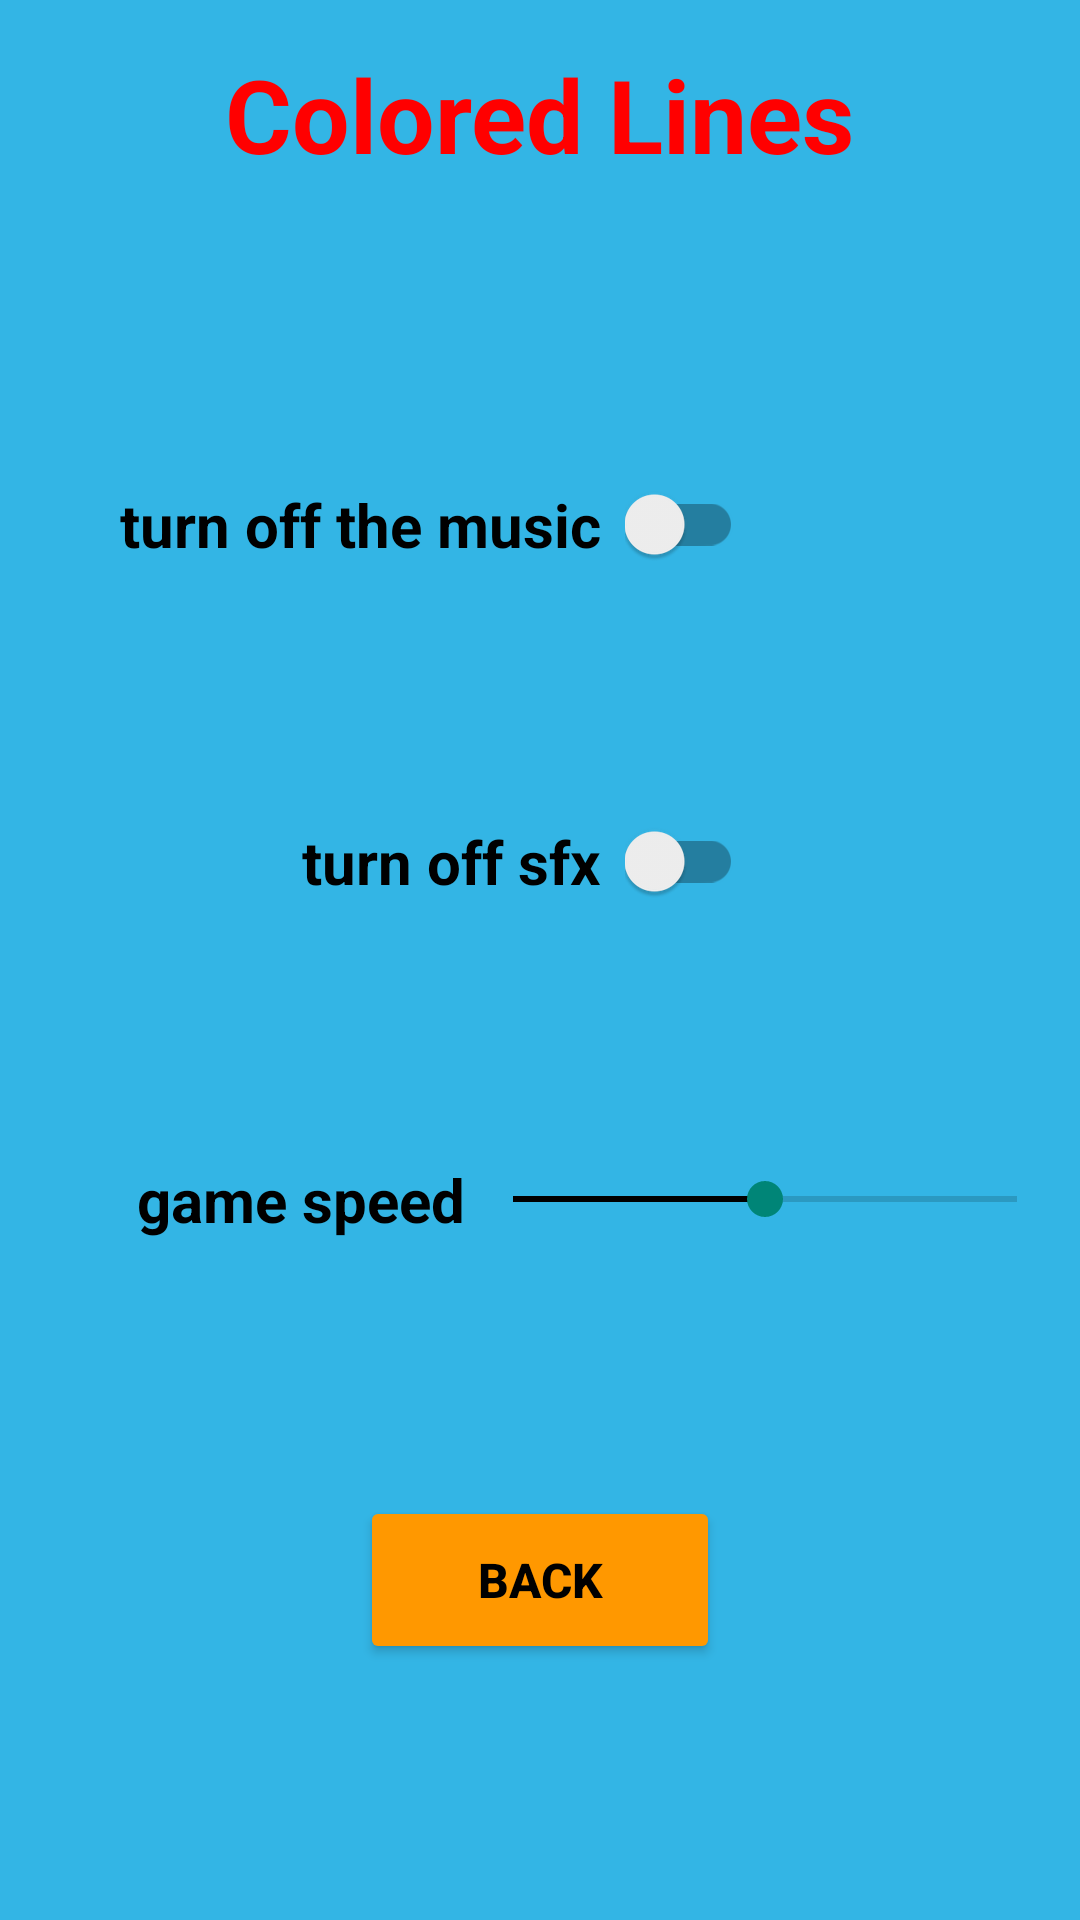

The Android layout XML behind this screen, and the referenced resources:
<!-- AndroidManifest.xml: application theme Theme.AppCompat.Light.NoActionBar -->
<!-- res/layout/activity_settings.xml -->
<?xml version="1.0" encoding="utf-8"?>
<androidx.constraintlayout.widget.ConstraintLayout xmlns:android="http://schemas.android.com/apk/res/android"
    xmlns:app="http://schemas.android.com/apk/res-auto"
    android:layout_width="match_parent"
    android:layout_height="match_parent"
    android:background="@android:color/holo_blue_light">

    <Button
        android:id="@+id/b_back"
        android:layout_width="120dp"
        android:layout_height="56dp"
        android:backgroundTint="#FF9800"
        android:text="@string/back"
        android:textColor="#000000"
        android:textSize="16sp"
        android:textStyle="bold"
        app:layout_constraintBottom_toBottomOf="parent"
        app:layout_constraintEnd_toEndOf="parent"
        app:layout_constraintStart_toStartOf="parent"
        app:layout_constraintTop_toBottomOf="@+id/tv_game_speed_settings" />

    <TextView
        android:id="@+id/tv_colored_lines"
        android:layout_width="wrap_content"
        android:layout_height="wrap_content"
        android:text="@string/colored_lines"
        android:textColor="#FF0000"
        android:textSize="34sp"
        android:textStyle="bold"
        app:layout_constraintBottom_toTopOf="@+id/guideline"
        app:layout_constraintEnd_toEndOf="parent"
        app:layout_constraintStart_toStartOf="parent"
        app:layout_constraintTop_toTopOf="parent" />

    <TextView
        android:id="@+id/tv_music_settings"
        android:layout_width="wrap_content"
        android:layout_height="wrap_content"
        android:text="@string/turn_off_the_music"
        android:textColor="#000000"
        android:textSize="20sp"
        android:textStyle="bold"
        app:layout_constraintBottom_toTopOf="@+id/tv_sfx_settings"
        app:layout_constraintEnd_toEndOf="parent"
        app:layout_constraintHorizontal_bias="0.2"
        app:layout_constraintStart_toStartOf="parent"
        app:layout_constraintTop_toTopOf="@+id/guideline" />

    <androidx.appcompat.widget.SwitchCompat
        android:id="@+id/sc_music_settings"
        android:layout_width="wrap_content"
        android:layout_height="wrap_content"
        android:layout_marginStart="8dp"
        app:layout_constraintBottom_toBottomOf="@+id/tv_music_settings"
        app:layout_constraintStart_toEndOf="@+id/tv_music_settings"
        app:layout_constraintTop_toTopOf="@+id/tv_music_settings" />

    <TextView
        android:id="@+id/tv_sfx_settings"
        android:layout_width="wrap_content"
        android:layout_height="wrap_content"
        android:text="@string/turn_off_sfx"
        android:textColor="#000000"
        android:textSize="20sp"
        android:textStyle="bold"
        app:layout_constraintBottom_toTopOf="@+id/tv_game_speed_settings"
        app:layout_constraintEnd_toEndOf="@+id/tv_music_settings"
        app:layout_constraintTop_toBottomOf="@+id/tv_music_settings" />

    <androidx.appcompat.widget.SwitchCompat
        android:id="@+id/sc_sfx_settings"
        android:layout_width="wrap_content"
        android:layout_height="wrap_content"
        android:layout_marginStart="8dp"
        app:layout_constraintBottom_toBottomOf="@+id/tv_sfx_settings"
        app:layout_constraintStart_toEndOf="@+id/tv_sfx_settings"
        app:layout_constraintTop_toTopOf="@+id/tv_sfx_settings" />

    <TextView
        android:id="@+id/tv_game_speed_settings"
        android:layout_width="wrap_content"
        android:layout_height="wrap_content"
        android:text="@string/game_speed"
        android:textColor="#000000"
        android:textSize="20sp"
        android:textStyle="bold"
        app:layout_constraintBottom_toTopOf="@id/b_back"
        app:layout_constraintEnd_toEndOf="@+id/tv_sfx_settings"
        app:layout_constraintStart_toStartOf="parent"
        app:layout_constraintTop_toBottomOf="@+id/tv_sfx_settings" />

    <SeekBar
        android:id="@+id/sb_game_speed_settings"
        android:layout_width="200dp"
        android:layout_height="wrap_content"
        android:max="2"
        android:progress="1"
        android:progressTint="#000000"
        app:layout_constraintBottom_toBottomOf="@+id/tv_game_speed_settings"
        app:layout_constraintStart_toEndOf="@+id/tv_game_speed_settings"
        app:layout_constraintTop_toTopOf="@+id/tv_game_speed_settings" />

    <androidx.constraintlayout.widget.Guideline
        android:id="@+id/guideline"
        android:layout_width="wrap_content"
        android:layout_height="wrap_content"
        android:orientation="horizontal"
        app:layout_constraintGuide_begin="76dp" />

</androidx.constraintlayout.widget.ConstraintLayout>
<!-- resources referenced by this layout -->
<resources>
  <string name="back">back</string>
  <string name="colored_lines">Colored Lines</string>
  <string name="game_speed">game speed</string>
  <string name="turn_off_sfx">turn off sfx</string>
  <string name="turn_off_the_music">turn off the music</string>
</resources>
